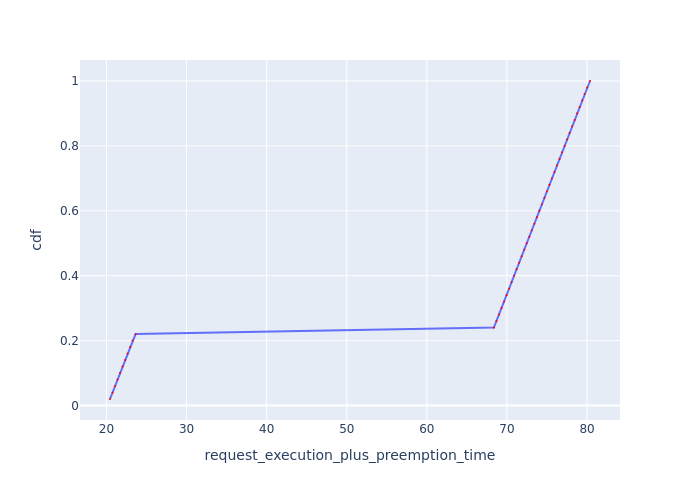

Data behind this chart, as committed beside it:
Request Id, request_execution_plus_preemption_time, cdf
0_49, 20.44, 0.02
0_48, 20.75, 0.04
0_47, 21.07, 0.06
0_46, 21.38, 0.08
0_45, 21.7, 0.1
0_44, 22.01, 0.12
0_43, 22.32, 0.14
0_42, 22.63, 0.16
0_41, 22.95, 0.18
0_40, 23.26, 0.2
0_39, 23.64, 0.22
0_38, 68.37, 0.24
0_37, 68.68, 0.26
0_36, 69, 0.28
0_35, 69.32, 0.3
0_34, 69.63, 0.32
0_33, 69.95, 0.34
0_32, 70.26, 0.36
0_31, 70.58, 0.38
0_30, 70.89, 0.4
0_29, 71.21, 0.42
0_28, 71.52, 0.44
0_27, 71.84, 0.46
0_26, 72.15, 0.48
0_25, 72.47, 0.5
0_24, 72.79, 0.52
0_23, 73.1, 0.54
0_22, 73.42, 0.56
0_21, 73.73, 0.58
0_20, 74.05, 0.6
0_19, 74.36, 0.62
0_18, 74.68, 0.64
0_17, 74.99, 0.66
0_16, 75.31, 0.68
0_15, 75.62, 0.7
0_14, 75.94, 0.72
0_13, 76.25, 0.74
0_12, 76.57, 0.76
0_11, 76.88, 0.78
0_10, 77.19, 0.8
0_9, 77.51, 0.82
0_8, 77.82, 0.84
0_7, 78.13, 0.86
0_6, 78.45, 0.88
0_5, 78.76, 0.9
0_4, 79.08, 0.92
0_3, 79.39, 0.94
0_2, 79.7, 0.96
0_1, 80.01, 0.98
0_0, 80.37, 1.0
